Image classification data set "dataset_banana" (AlvianBe/computer_vision_ta on GitHub). Class labels (3): overripe, ripe, unripe.

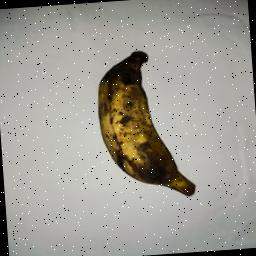
Label: overripe

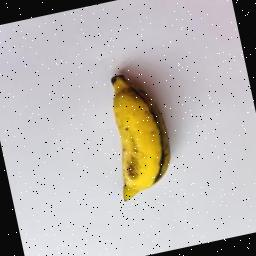
Label: ripe

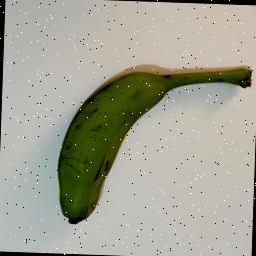
Label: unripe

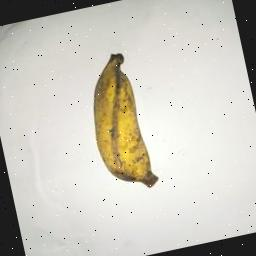
Label: ripe

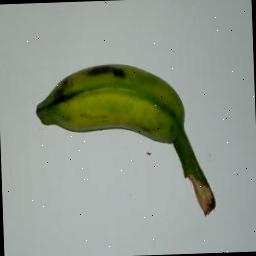
Label: unripe

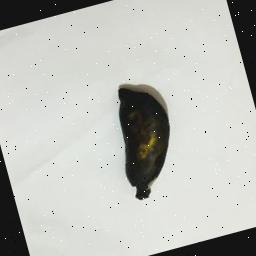
Label: overripe
